5-way image classification set "Vignomungo" from GitHub (JothiSakthi24/Vignomungo); label vocabulary: cercospora leaf spot, healthy, insect damage, leaf crinkle, yellow mosaic.

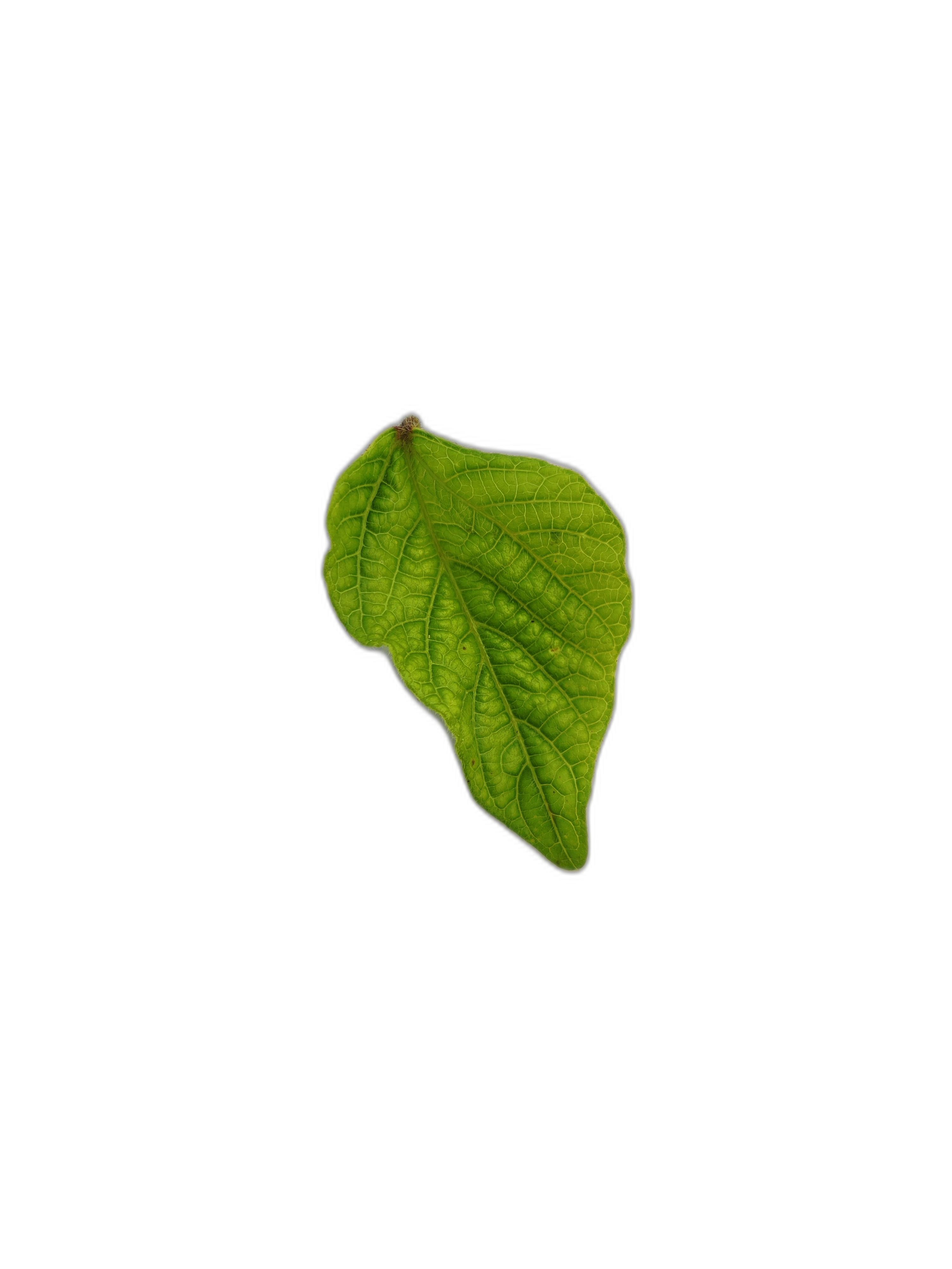
Label: leaf crinkle

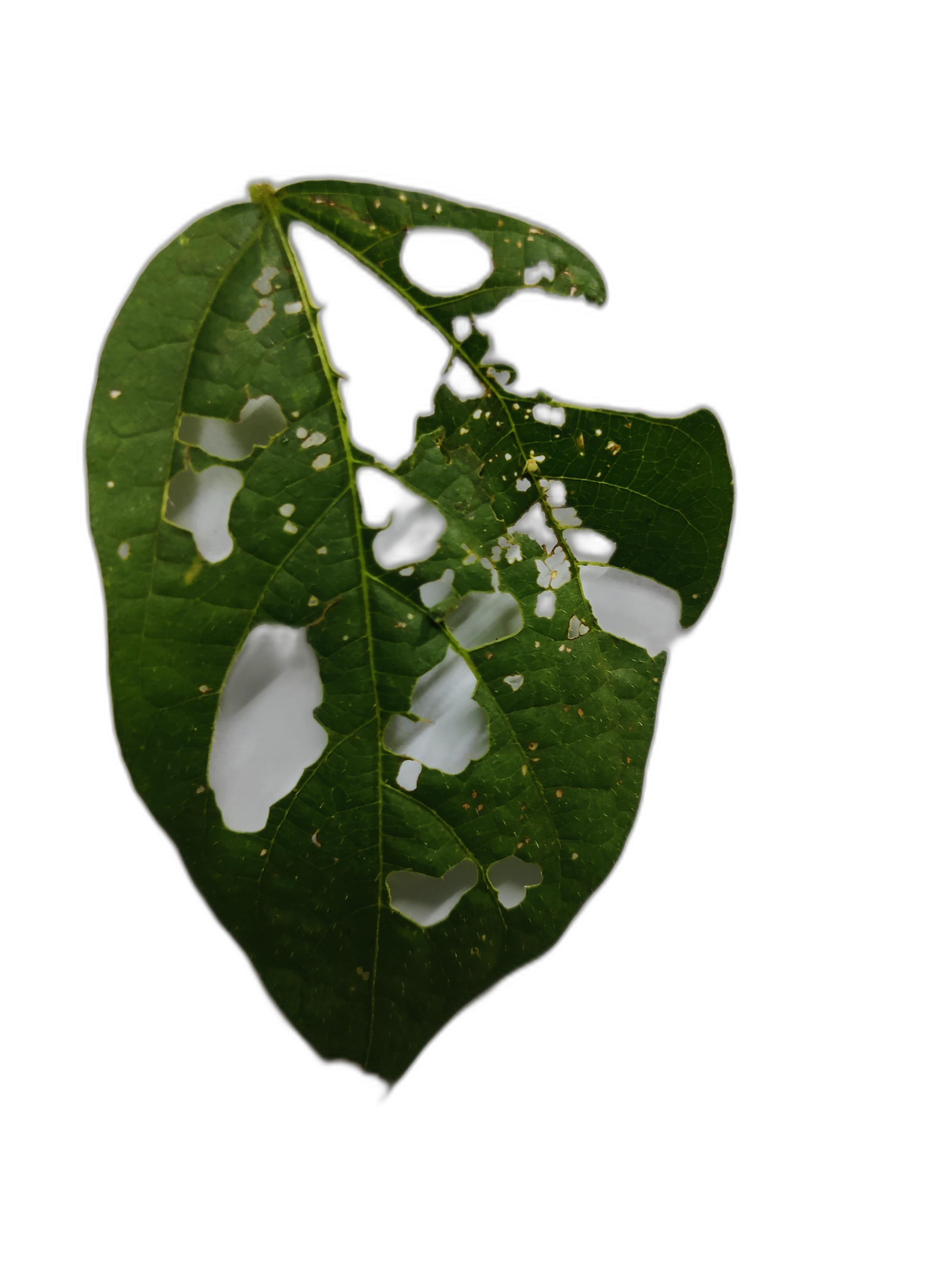
Label: cercospora leaf spot

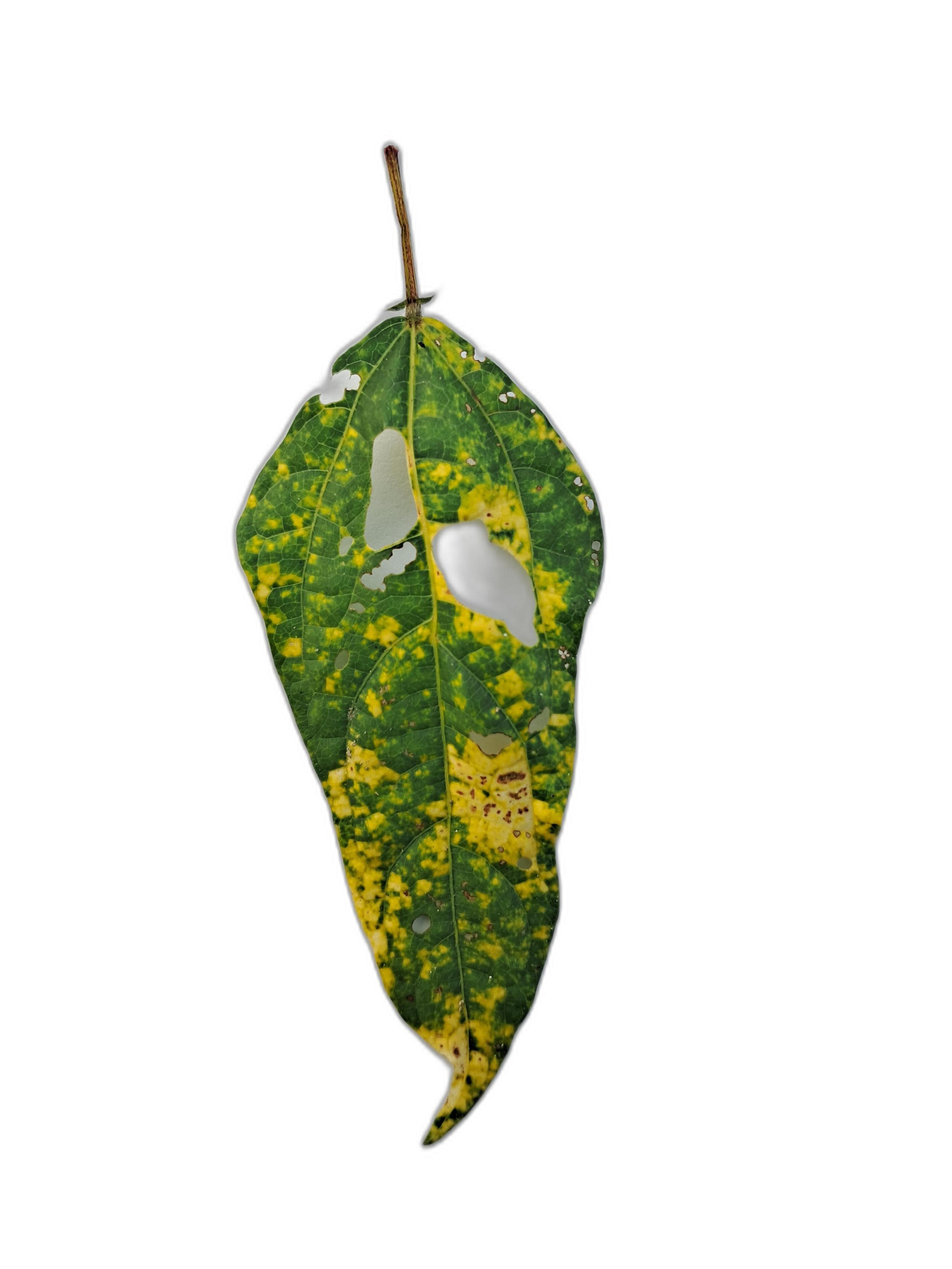
Label: yellow mosaic

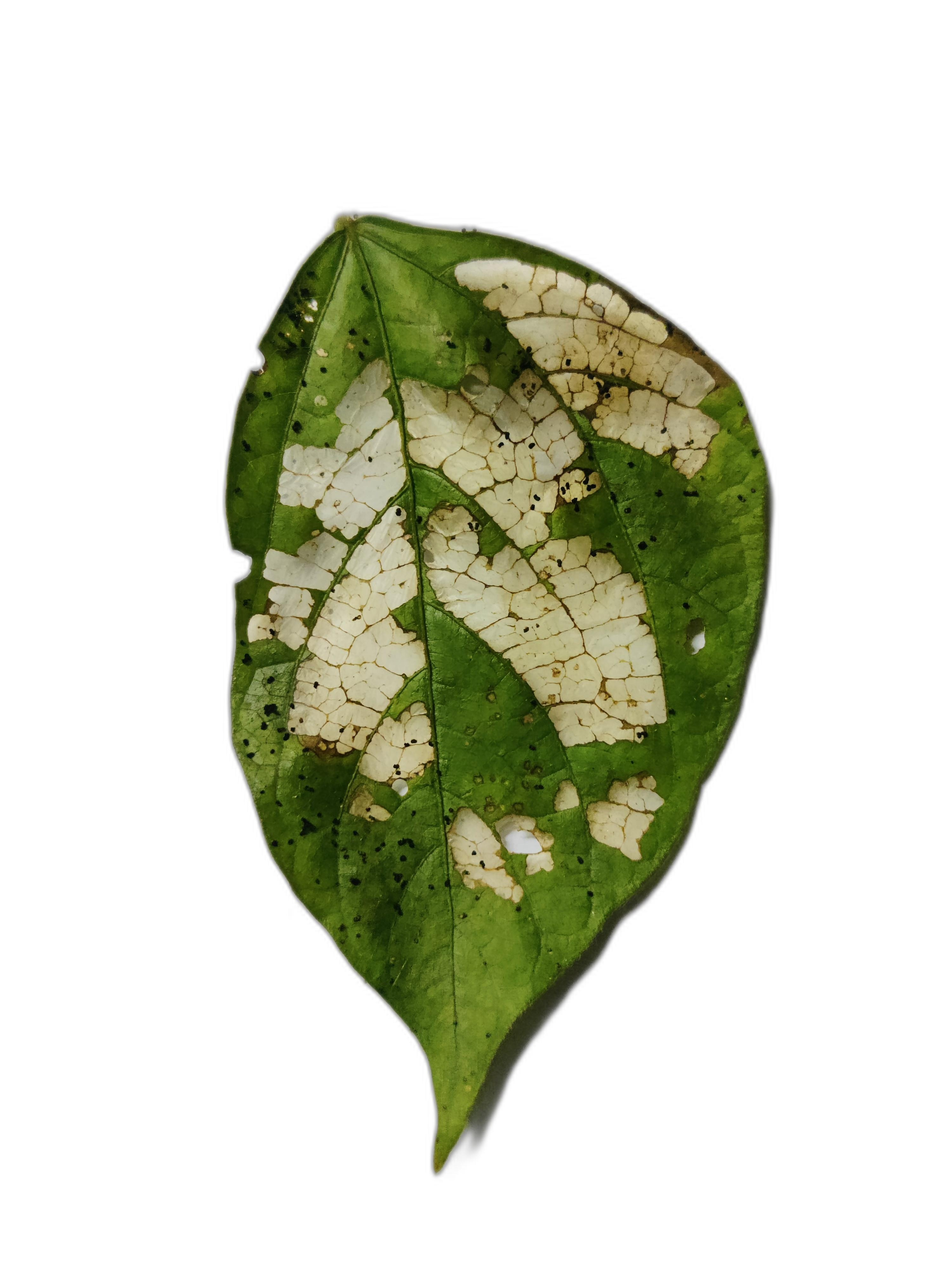
Label: insect damage

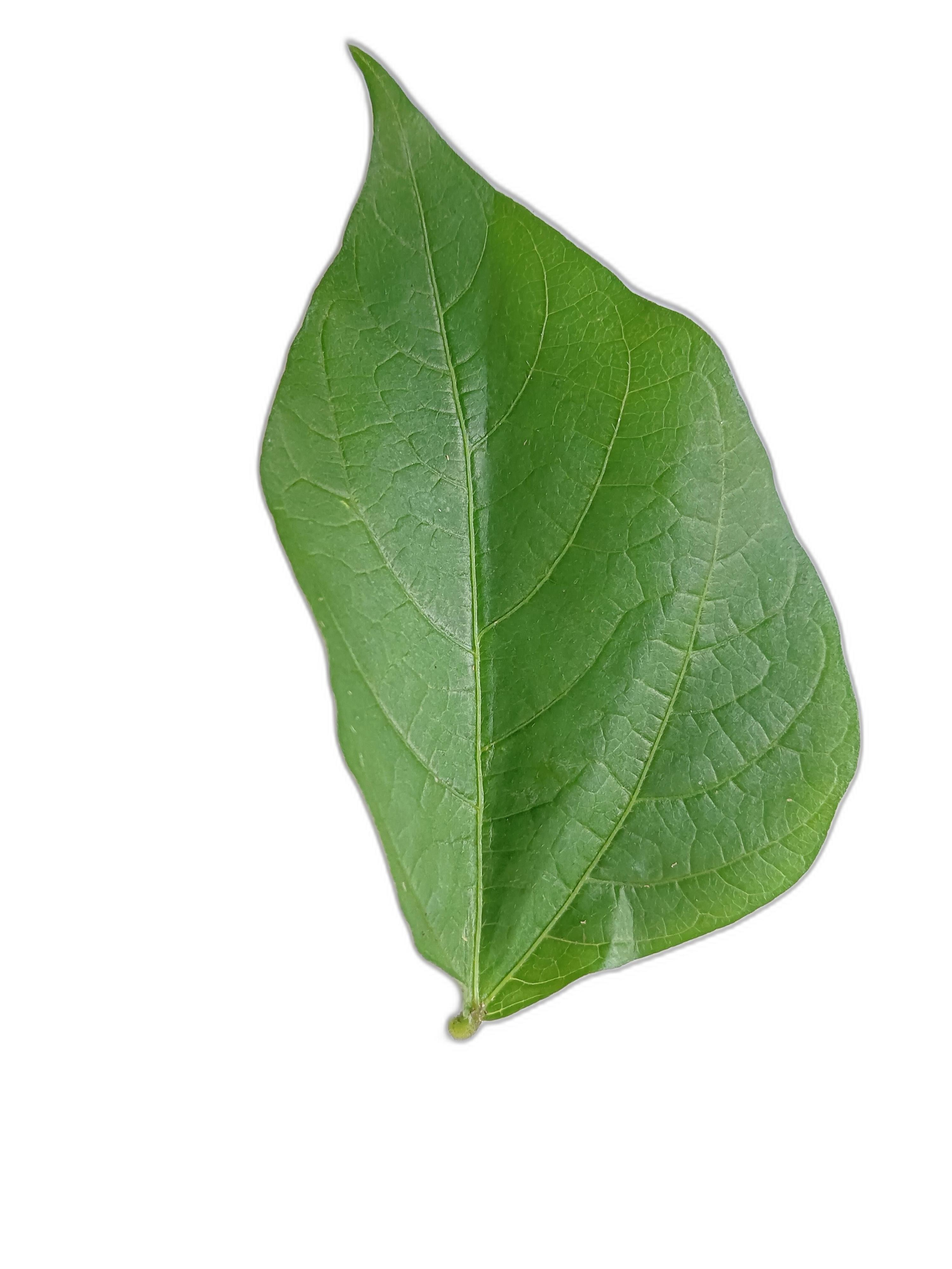
Label: healthy

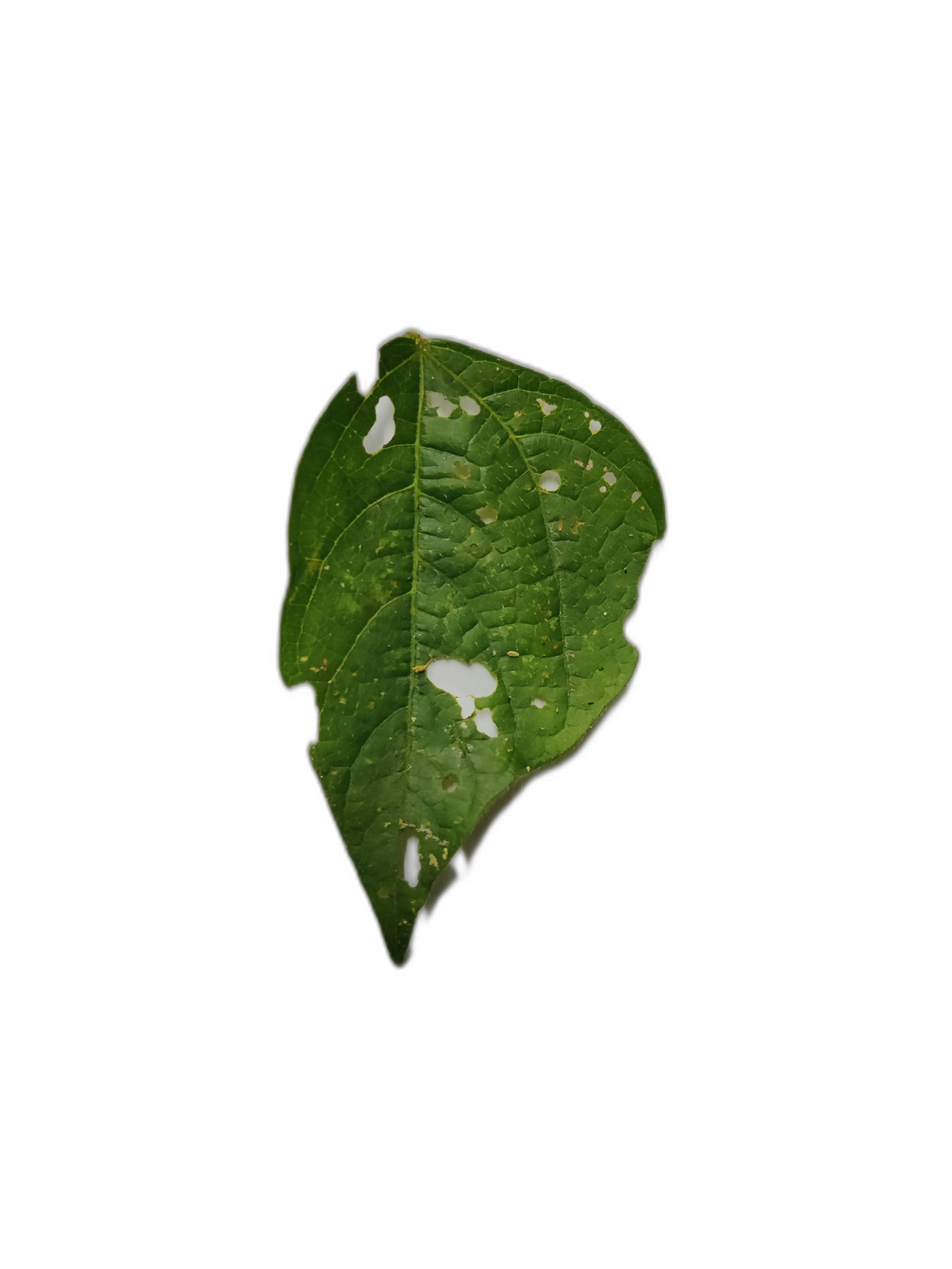
Label: cercospora leaf spot
